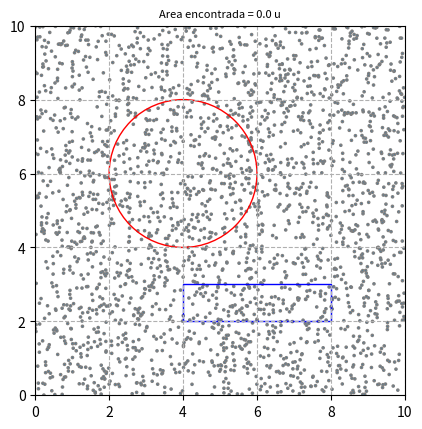

Reproduce this figure in Python.
import random, math
import matplotlib.pyplot as plt

random.seed()

def obtener_parametros_circulo():
    # genera numeros aleatorios para el centro y el radio del circulo entre los limites establecidos
    Cx = random.randint(4, 6) # centro en x
    Cy = random.randint(4, 6) # centro en y
    R = random.randint(1, 4) # radio
    return Cx, Cy, R # retorna valores

def obtener_parametros_rectangulo():
    # genera numeros aleatorios para obtener la posicion inicial, ancho y alto del rectangulo
    W = random.randint(1, 4) # ancho de rectangulo
    H = random.randint(1, 4) # alto de rectangulo
    Ox = random.randint(0, 6) # origen en x
    Oy = random.randint(0, 6) # origen en y
    return W, H, Ox, Oy # retorna valores

def generacion_puntos(cantidad):
    # genera puntos aleatorios en toda el area
    lista_puntos = [] # array de puntos
    for x in range(cantidad): # itera en numero asignado
        x = random.uniform(0,10) # obtiene punto en x
        y = random.uniform(0,10) # obtiene punto en y
        
        lista_puntos.append([x,y]) # agrega a array de puntos

    return lista_puntos # retorna array

def dentro_circulo(punto):
    # determina si un punto se encuentra dentro del circulo con sus parametros
    return math.sqrt((punto[0] - Cx)**2 + (punto[1] - Cy)**2) <= R

def dentro_rectangulo(punto):
    # determina si un punto se encuentra dentro de un rectangulo
    retorno = False # variable de retorno
    
    # si en punto en x se encuentra dentro del origen y el ancho, y el punto en y se encuentra dentro del origen y el alto
    if (((punto[0] > Ox) and (punto[0] < (Ox+W))) and ((punto[1] > Oy) and (punto[1] < (Oy+H)))):
        retorno = True # si cumple la condicion setea como verdadero
    
    return retorno # retorna valor

numero_puntos = 2500
Cx, Cy, R = obtener_parametros_circulo() # obtiene parametros de circulo
W, H, Ox, Oy = obtener_parametros_rectangulo() # obtiene parametros de rectangulo
puntos = generacion_puntos(numero_puntos) # genera puntos dentro del area

fig, ax = plt.subplots() # crea cuadro para grafica

plt.xlim(0, 10) # limites de la grafica en x
plt.ylim(0, 10) # limites de la grafica en y
plt.grid(linestyle='--') # setea linea cortada para ejes
ax.set_aspect(1) # aspecto cuadrado de grafica

circulo = plt.Circle((Cx, Cy), R, edgecolor='r', facecolor='none') # grafica el circulo
rectangulo = plt.Rectangle((Ox, Oy), W, H, linewidth=1, edgecolor='b', facecolor='none') # grafica el rectangulo

puntos_area = [] # array de puntos en area de interseccion
for punto in puntos: # recorre todos los puntos generados
    if (dentro_rectangulo(punto) and dentro_circulo(punto)): # si cumple las dos condiciones => se encuentra dentro del area de interseccion
        puntos_area.append(punto) # agrega punto al array de puntos
        ax.add_artist(plt.Circle((punto[0], punto[1]), 0.03, edgecolor='g')) # grafica punto en el area de interseccion en verde
    else: # si no cumple condicion => no esta dentro del area de interseccion
        ax.add_artist(plt.Circle((punto[0], punto[1]), 0.03, edgecolor='gray'))  # grafica punto en el area de interseccion en gris

ax.add_artist(circulo) # agrega grafica al cuadro
ax.add_artist(rectangulo) # agrega grafica al cuadro

area = 0
n = len(puntos_area) # numero total de puntos dentro del area de interseccion
area = (n/ numero_puntos) * 100 # calcula el area a partir del numero de puntos dentro del area de interseccion con el total de puntos generados

plt.title('Area encontrada = '+str(area)+ " u", fontsize=8) # agrega un titulo a la grafica

plt.show() # muestra la grafica
